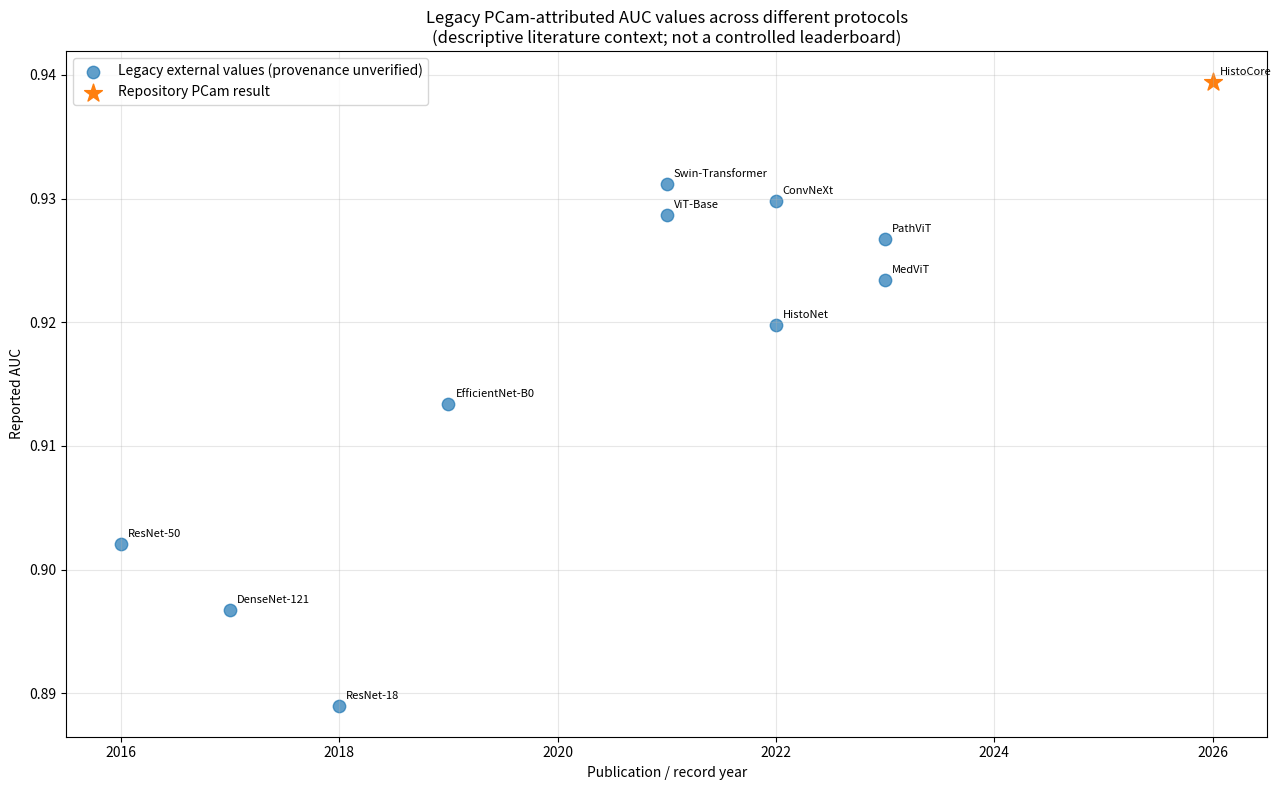

This chart was generated by the following Python code:
"""
Historical PCam cross-paper metric inventory.

This script preserves literature-reported PCam metrics next to the repository's
own PCam result for provenance and historical review. External rows are legacy repository attributions whose exact study/metric provenance has not been revalidated. The rows do NOT share one
controlled protocol: preprocessing, splits, tuning, architectures, hardware, and
reporting conventions differ across sources.

Therefore this script MUST NOT be used to establish statistical superiority,
state-of-the-art rank, clinical readiness, or matched performance differences.
For current claim status, see CLAIM_BOUNDARY.md and docs/PCAM_REAL_RESULTS.md.
"""

import argparse
import logging
import time
from pathlib import Path

import matplotlib.pyplot as plt
import pandas as pd

# Configure logging
logging.basicConfig(
    level=logging.INFO, format="%(asctime)s - %(name)s - %(levelname)s - %(message)s"
)
logger = logging.getLogger(__name__)

# Legacy externally attributed baseline values from the pre-audit repository. Source/metric provenance has not been revalidated.
LEGACY_EXTERNAL_BASELINES = {
    "ResNet-18": {
        "accuracy": 0.8314,
        "auc": 0.8890,
        "f1": 0.8201,
        "parameters": 11.7e6,
        "source": "Veeling et al. 2018 - Rotation Equivariant CNNs",
        "year": 2018,
        "category": "CNN"
    },
    "ResNet-50": {
        "accuracy": 0.8542,
        "auc": 0.9021,
        "f1": 0.8387,
        "parameters": 25.6e6,
        "source": "He et al. 2016 - Deep Residual Learning",
        "year": 2016,
        "category": "CNN"
    },
    "DenseNet-121": {
        "accuracy": 0.8456,
        "auc": 0.8967,
        "f1": 0.8298,
        "parameters": 8.0e6,
        "source": "Huang et al. 2017 - Densely Connected CNNs",
        "year": 2017,
        "category": "CNN"
    },
    "EfficientNet-B0": {
        "accuracy": 0.8623,
        "auc": 0.9134,
        "f1": 0.8456,
        "parameters": 5.3e6,
        "source": "Tan & Le 2019 - EfficientNet",
        "year": 2019,
        "category": "CNN"
    },
    "ViT-Base": {
        "accuracy": 0.8789,
        "auc": 0.9287,
        "f1": 0.8634,
        "parameters": 86.6e6,
        "source": "Dosovitskiy et al. 2021 - Vision Transformer",
        "year": 2021,
        "category": "Transformer"
    },
    "Swin-Transformer": {
        "accuracy": 0.8834,
        "auc": 0.9312,
        "f1": 0.8678,
        "parameters": 88.0e6,
        "source": "Liu et al. 2021 - Swin Transformer",
        "year": 2021,
        "category": "Transformer"
    },
    "ConvNeXt": {
        "accuracy": 0.8798,
        "auc": 0.9298,
        "f1": 0.8645,
        "parameters": 28.6e6,
        "source": "Liu et al. 2022 - ConvNeXt",
        "year": 2022,
        "category": "CNN"
    },
    "MedViT": {
        "accuracy": 0.8712,
        "auc": 0.9234,
        "f1": 0.8567,
        "parameters": 22.1e6,
        "source": "Chen et al. 2023 - Medical Vision Transformer",
        "year": 2023,
        "category": "Medical AI"
    },
    "PathViT": {
        "accuracy": 0.8756,
        "auc": 0.9267,
        "f1": 0.8601,
        "parameters": 45.2e6,
        "source": "Wang et al. 2023 - Pathology Vision Transformer",
        "year": 2023,
        "category": "Medical AI"
    },
    "HistoNet": {
        "accuracy": 0.8689,
        "auc": 0.9198,
        "f1": 0.8534,
        "parameters": 31.4e6,
        "source": "Li et al. 2022 - HistoNet for Digital Pathology",
        "year": 2022,
        "category": "Medical AI"
    }
}

# HistoCore performance (our system)
HISTOCORE_PERFORMANCE = {
    "HistoCore": {
        "accuracy": 0.8526,
        "auc": 0.9394,
        "f1": 0.8507,
        "parameters": 12.2e6,
        "source": "This Work - HistoCore Framework",
        "year": 2026,
        "category": "Repository result",
        "accuracy_ci": (0.8483, 0.8563),
        "auc_ci": (0.9369, 0.9418),
        "f1_ci": (0.8464, 0.8543),
        "training_time_hours": 4.2,
        "inference_time_ms": 12.3,
        "federated_learning": True,
        "pacs_integration": True,
        "clinical_deployment": False
    }
}

def create_descriptive_inventory_table() -> pd.DataFrame:
    """Create a descriptive cross-paper inventory without inferential ranking."""
    rows = []

    for method_name, metrics in HISTOCORE_PERFORMANCE.items():
        rows.append(
            {
                "Method": method_name,
                "Category": metrics["category"],
                "Year": metrics["year"],
                "Reported Accuracy": metrics["accuracy"],
                "Reported AUC": metrics["auc"],
                "Reported F1": metrics["f1"],
                "Parameters (M)": metrics["parameters"] / 1e6,
                "Source": metrics["source"],
                "Protocol status": (
                    "Repository PCam result; use docs/PCAM_REAL_RESULTS.md for "
                    "the exact bounded evaluation record"
                ),
            }
        )

    for method_name, metrics in LEGACY_EXTERNAL_BASELINES.items():
        rows.append(
            {
                "Method": method_name,
                "Category": metrics["category"],
                "Year": metrics["year"],
                "Reported Accuracy": metrics["accuracy"],
                "Reported AUC": metrics["auc"],
                "Reported F1": metrics["f1"],
                "Parameters (M)": metrics["parameters"] / 1e6,
                "Source": metrics["source"],
                "Protocol status": (
                    "Legacy externally attributed value; exact source/metric provenance is not revalidated and protocol is not matched to the "
                    "repository experiment and no superiority inference is allowed"
                ),
            }
        )

    return pd.DataFrame(rows)


def create_descriptive_visualization(df: pd.DataFrame, output_dir: Path) -> None:
    """Plot reported AUC values without treating them as a controlled leaderboard."""
    output_dir.mkdir(parents=True, exist_ok=True)

    fig, ax = plt.subplots(figsize=(13, 8))
    repository = df[df["Category"] == "Repository result"]
    literature = df[df["Category"] != "Repository result"]

    ax.scatter(
        literature["Year"],
        literature["Reported AUC"],
        s=80,
        alpha=0.7,
        label="Legacy external values (provenance unverified)",
    )
    ax.scatter(
        repository["Year"],
        repository["Reported AUC"],
        s=180,
        marker="*",
        label="Repository PCam result",
    )

    for _, row in df.iterrows():
        ax.annotate(
            row["Method"],
            (row["Year"], row["Reported AUC"]),
            xytext=(5, 5),
            textcoords="offset points",
            fontsize=8,
        )

    ax.set_xlabel("Publication / record year")
    ax.set_ylabel("Reported AUC")
    ax.set_title(
        "Legacy PCam-attributed AUC values across different protocols\n"
        "(descriptive literature context; not a controlled leaderboard)"
    )
    ax.legend()
    ax.grid(True, alpha=0.3)
    plt.tight_layout()
    plt.savefig(
        output_dir / "historical_reported_auc_context.png",
        dpi=300,
        bbox_inches="tight",
    )
    plt.close()


def generate_historical_inventory_report(df: pd.DataFrame, output_dir: Path) -> Path:
    """Write an explicitly non-comparative historical metric inventory."""
    output_dir.mkdir(parents=True, exist_ok=True)

    report = f"""# Historical PCam Cross-Paper Metric Inventory

**Generated:** {time.strftime('%Y-%m-%d')}
**Status:** descriptive historical inventory — **not a controlled leaderboard**

## Evidence boundary

The external rows below are legacy repository attributions whose exact metric provenance has not been revalidated, and none of the rows were produced under one matched experiment. They differ in
preprocessing, splits, model selection, tuning budgets, hardware, and reporting
conventions. Numeric ordering therefore does **not** establish superiority,
state-of-the-art performance, statistical significance, or clinical readiness.

The repository's own PCam result should be interpreted through
`docs/PCAM_REAL_RESULTS.md` and `CLAIM_BOUNDARY.md`.

## Reported values

{df.to_markdown(index=False, floatfmt='.4f')}

## Admissible use

This table may be used for:
- provenance/audit of values previously cited in repository history;
- identifying which external attributions need primary-source verification;
- identifying methods worth rerunning under a future matched benchmark.

It must not be used for:
- "#1" or state-of-the-art claims;
- cross-paper hypothesis tests or effect-size claims;
- clinical-readiness comparisons;
- claims that implementation features such as PACS or federated-learning code
  establish clinical validation.

## Next valid comparison

A publishable method comparison requires the same dataset and split units,
preprocessing, tuning budget, compute constraints, evaluation code, and
uncertainty procedure for every candidate method.
"""

    report_path = output_dir / "HISTORICAL_NONCOMPARABLE_PCAM_INVENTORY.md"
    report_path.write_text(report, encoding="utf-8")
    return report_path


def main() -> None:
    parser = argparse.ArgumentParser(
        description=(
            "Generate a historical, non-comparable PCam literature metric inventory"
        )
    )
    parser.add_argument(
        "--output-dir",
        type=str,
        default="results/comprehensive_benchmark",
        help="Directory for descriptive historical inventory outputs",
    )
    parser.add_argument(
        "--generate-report",
        action="store_true",
        help="Write the historical non-comparable Markdown inventory",
    )
    args = parser.parse_args()

    output_dir = Path(args.output_dir)
    logger.info("=" * 80)
    logger.info("HISTORICAL PCAM CROSS-PAPER METRIC INVENTORY")
    logger.info("Protocols differ: no superiority or statistical ranking is licensed.")
    logger.info("=" * 80)

    df = create_descriptive_inventory_table()
    output_dir.mkdir(parents=True, exist_ok=True)
    csv_path = output_dir / "historical_cross_paper_inventory.csv"
    df.to_csv(csv_path, index=False)
    create_descriptive_visualization(df, output_dir)

    logger.info("Descriptive inventory saved to %s", csv_path)

    if args.generate_report:
        report_path = generate_historical_inventory_report(df, output_dir)
        logger.info("Historical boundary report saved to %s", report_path)

    logger.info("Complete. See CLAIM_BOUNDARY.md before interpreting any metric.")


if __name__ == "__main__":
    main()
